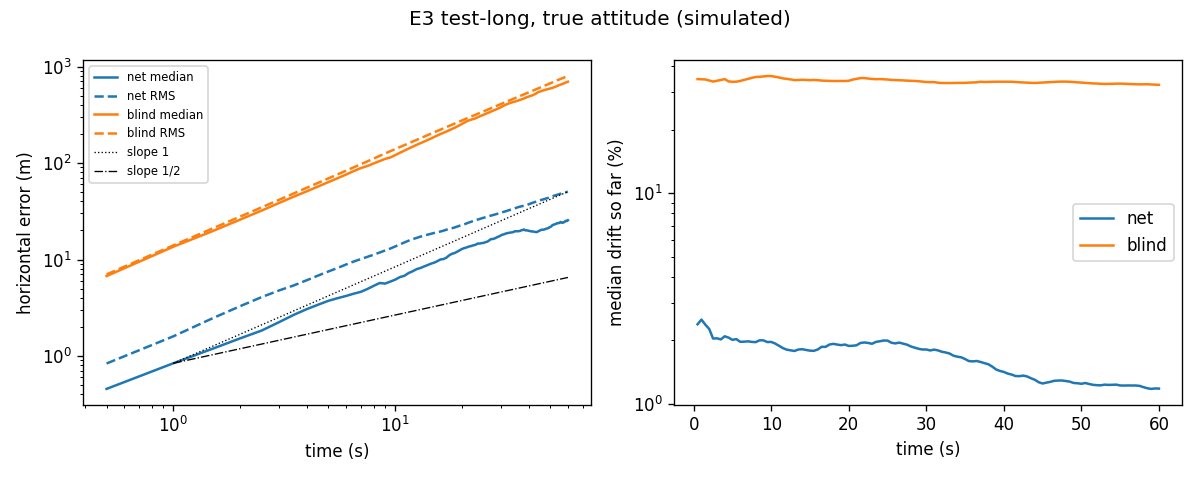

The table this chart was drawn from, first rows:
method, t_s, median_pct, q25_pct, q75_pct, median_ci_lo, median_ci_hi
net-true, 0.1, 2.635, 1.522, 4.765, 2.252, 3.052
net-true, 0.2, 2.52, 1.474, 4.37, 2.134, 3.033
net-true, 0.3, 2.53, 1.483, 4.014, 2.06, 2.927
net-true, 0.4, 2.403, 1.413, 4.208, 2.038, 2.915
net-true, 0.5, 2.385, 1.511, 4.162, 2.066, 2.964
net-true, 0.6, 2.399, 1.598, 4.051, 1.999, 2.938
net-true, 0.7, 2.435, 1.631, 4.054, 2.107, 2.958
net-true, 0.8, 2.53, 1.483, 3.937, 2.123, 2.822
net-true, 0.9, 2.504, 1.475, 4.008, 2.154, 2.849
net-true, 1.0, 2.509, 1.478, 4.068, 2.059, 2.763
net-true, 1.1, 2.455, 1.486, 3.999, 2.016, 2.837
net-true, 1.2, 2.46, 1.445, 3.977, 1.986, 2.872
net-true, 1.3, 2.456, 1.446, 3.821, 1.946, 2.867
net-true, 1.4, 2.363, 1.399, 3.721, 1.96, 2.811
net-true, 1.5, 2.376, 1.347, 3.714, 1.979, 2.7
net-true, 1.6, 2.307, 1.448, 3.73, 1.911, 2.698
net-true, 1.7, 2.332, 1.433, 3.566, 1.852, 2.654
net-true, 1.8, 2.322, 1.407, 3.523, 1.9, 2.64
net-true, 1.9, 2.265, 1.38, 3.523, 1.866, 2.63
net-true, 2.0, 2.267, 1.362, 3.505, 1.798, 2.616
net-true, 2.1, 2.208, 1.301, 3.641, 1.812, 2.606
net-true, 2.2, 2.204, 1.262, 3.726, 1.776, 2.645
net-true, 2.3, 2.16, 1.201, 3.684, 1.793, 2.659
net-true, 2.4, 2.131, 1.169, 3.716, 1.8, 2.708
net-true, 2.5, 2.041, 1.183, 3.715, 1.793, 2.706
net-true, 2.6, 2.048, 1.14, 3.619, 1.831, 2.738
net-true, 2.7, 2.056, 1.189, 3.582, 1.823, 2.672
net-true, 2.8, 2.023, 1.263, 3.508, 1.834, 2.622
net-true, 2.9, 2.015, 1.295, 3.451, 1.833, 2.589
net-true, 3.0, 2.046, 1.292, 3.408, 1.839, 2.583
net-true, 3.1, 2.045, 1.285, 3.431, 1.824, 2.581
net-true, 3.2, 2.03, 1.292, 3.484, 1.793, 2.555
net-true, 3.3, 2.041, 1.265, 3.5, 1.795, 2.557
net-true, 3.4, 2.046, 1.28, 3.541, 1.764, 2.524
net-true, 3.5, 2.022, 1.256, 3.569, 1.769, 2.519
net-true, 3.6, 2.035, 1.258, 3.57, 1.744, 2.528
net-true, 3.7, 2.04, 1.226, 3.586, 1.751, 2.544
net-true, 3.8, 2, 1.22, 3.477, 1.754, 2.525
net-true, 3.9, 2.066, 1.201, 3.488, 1.774, 2.54
net-true, 4.0, 2.091, 1.191, 3.496, 1.758, 2.53
net-true, 4.1, 2.002, 1.201, 3.447, 1.777, 2.55
net-true, 4.2, 1.982, 1.224, 3.459, 1.798, 2.588
net-true, 4.3, 1.99, 1.232, 3.436, 1.785, 2.532
net-true, 4.4, 2.013, 1.246, 3.463, 1.787, 2.495
net-true, 4.5, 2.062, 1.293, 3.477, 1.783, 2.51
net-true, 4.6, 2.091, 1.305, 3.466, 1.746, 2.532
net-true, 4.7, 2.093, 1.337, 3.441, 1.758, 2.518
net-true, 4.8, 2.054, 1.318, 3.433, 1.762, 2.517
net-true, 4.9, 2.055, 1.289, 3.424, 1.77, 2.51
net-true, 5.0, 2.012, 1.289, 3.424, 1.788, 2.514
net-true, 5.1, 1.998, 1.274, 3.447, 1.779, 2.491
net-true, 5.2, 1.975, 1.268, 3.497, 1.765, 2.468
net-true, 5.3, 2.023, 1.24, 3.526, 1.773, 2.456
net-true, 5.4, 2.044, 1.247, 3.56, 1.761, 2.413
net-true, 5.5, 2.029, 1.255, 3.565, 1.769, 2.402
net-true, 5.6, 2.006, 1.267, 3.579, 1.765, 2.346
net-true, 5.7, 2, 1.246, 3.594, 1.748, 2.352
net-true, 5.8, 1.981, 1.248, 3.592, 1.731, 2.416
net-true, 5.9, 1.965, 1.24, 3.578, 1.73, 2.425
net-true, 6.0, 1.969, 1.228, 3.554, 1.724, 2.447
... 1,140 more rows
